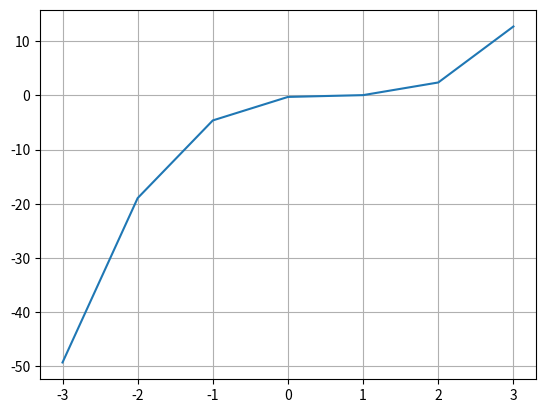

Generate this figure with matplotlib: (Note: this script raises an exception after producing the figure.)
import matplotlib.pyplot as plt
from scipy import optimize


#https://docs.scipy.org/doc/scipy/reference/generated/scipy.optimize.brentq.html
#https://docs.scipy.org/doc/scipy/reference/generated/scipy.optimize.newton.html
#https://github.com/scipy/scipy/blob/v1.6.1/scipy/optimize/zeros.py#L650-L777
#https://github.com/scipy/scipy/blob/5ab7426247900db9de856e790b8bea1bd71aec49/scipy/optimize/zeros.py#L70
def graficas (f):
    X = []
    Y = []
    for x in range(-3,4,1):
        y = f(x)
        X.append(x)
        Y.append(y)

    plt.plot(X,Y)
    plt.grid()
    plt.show()

def f(x):
    return x**3 - 2*x**2 + (4/3)*x - (8/27)

def fun(x):
    return [x[0]**2 + x[0]*x[1] - 10, x[1] + 3*x[0]*x[1]**2 - 57]

print("Reto 1")
print("\nPRIMER PUNTO - ALGORITMO DE BRENT")
graficas(f)
rep1 = True
while rep1:
    print("\nFuncion a evaluar: x^3 - 2x^2 + 4x/3 - 8/27")
    a = float(input("\nIngrese el primer punto: "))
    b = float(input("Ingrese el segundo punto: "))
    x0 = float(input("(N)Ingrese el punto inicial x0: "))
    r, q = optimize.brentq(f, a, b, xtol = 2**(-50), full_output = 1)
    t, v = optimize.newton(f, x0, tol = 2**(-50), full_output = 1)
    print("\nRaiz Metodo Brent = {}".format(r))
    print("Numero iteraciones Metodo Brent = {}".format(q.iterations))
    print("\nRaiz Metodo Newton = {}".format(t))
    print("Numero iteraciones Metodo Newton = {}".format(v.iterations))
    print("Diferencia entre Newton y Brent es de {}".format(abs(r - t)))
    print("\nDiferencia del metodo de Brent con el resultado de wolfram = {}".format(abs(r-(2/3))))
    print("\nDiferencia del metodo de Newton con el resultado de wolfram = {}".format(abs(t-(2/3))))
    rta1 = input("\nDesea evaluar otro intervalo? s(si)/n(no): ")
    rta1 = rta1.lower()
    if (rta1 == 'n'):
        rep1 = False

print("\nSEGUNDO PUNTO - INTERSECCION ENTRE CURVAS")
rep2 = True
while rep2:
    print("\n[1] x^2 + xy = 10 [2] y + 3xy^2 = 57")
    x = float(input("\nIngrese el valor de x: "))
    y = float(input("Ingrese el valor de y: "))
    print("Resultado con la funcion fsolve = {}".format(optimize.fsolve(fun, [x, y], xtol = 2**(-16))))
    try:
        print("Resultado mediante el metodo de Newton-Krylov = {}".format(optimize.newton_krylov(fun, [x, y], x_tol = 2**(-16))))
    except Exception as e:
        print("El metodo de Newton-Krylov no converge")

    try:
        print("Resultado mediante el metodo de Broyden 1 = {}".format(optimize.broyden1(fun, [x, y], x_tol = 2**(-16))))
    except Exception as e:
        print("El metodo de Broyden 1 no converge")

    try:
        print("Resultado mediante el metodo de Broyden 2 = {}".format(optimize.broyden2(fun, [x, y], x_tol = 2**(-50))))
    except Exception as e:
        print("El metodo de Broyden 2 no converge")

    rta2 = input("\nDesea evaluar otro intervalo? s(si)/n(no): ")
    rta2 = rta2.lower()
    if (rta2 == 'n'):
        rep2 = False